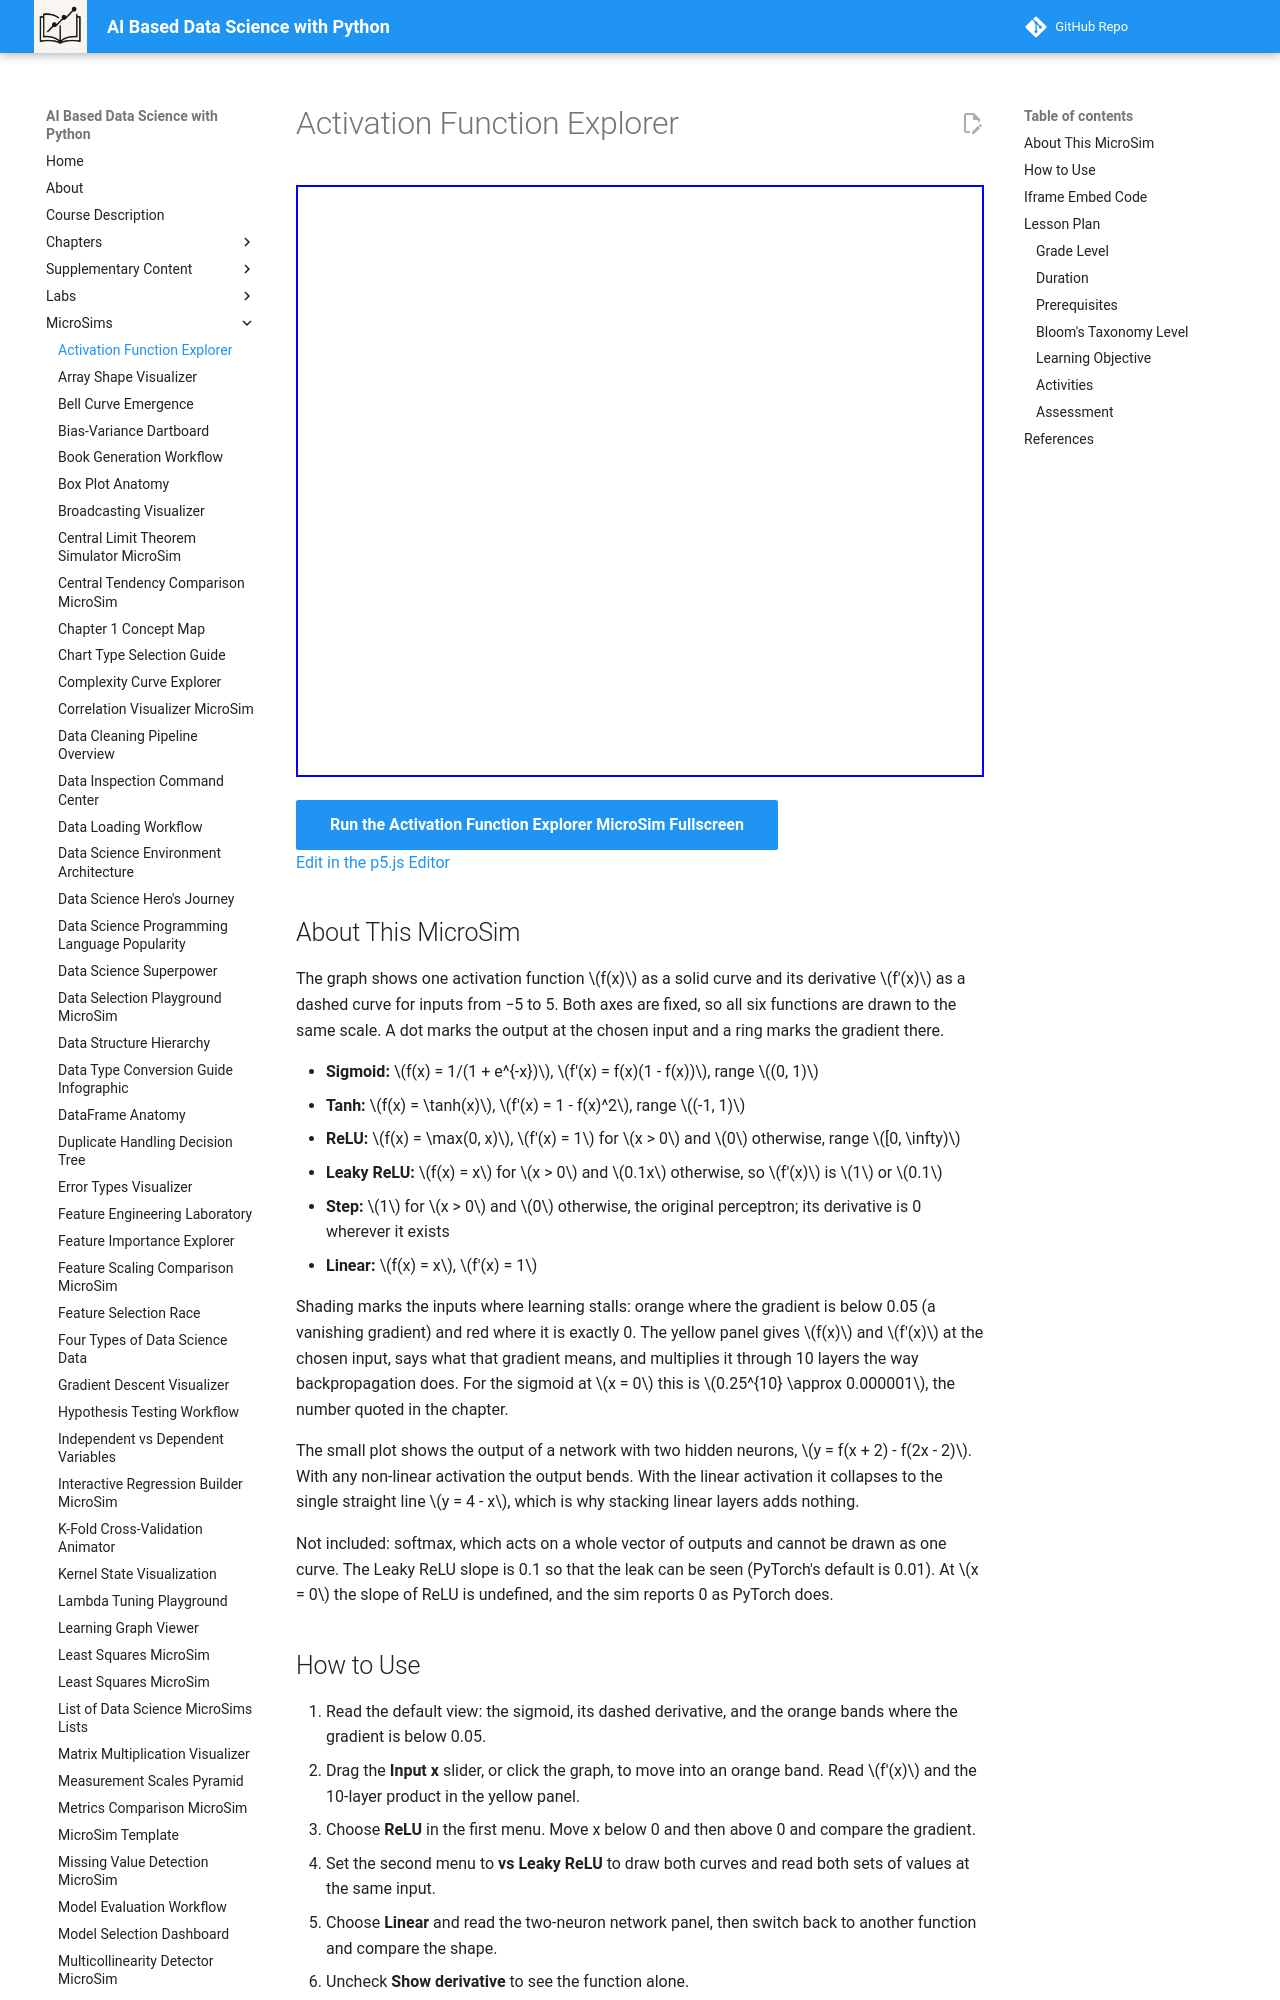

repository: dmccreary/data-science-course · page: sims/activation-function-explorer/index.html · generator: mkdocs

---
title: Activation Function Explorer
description: Choose an activation function, move the input along its curve, and read the output and gradient to see where gradients vanish or die and why a network needs a non-linear activation.
image: /sims/activation-function-explorer/activation-function-explorer.png
og:image: /sims/activation-function-explorer/activation-function-explorer.png
twitter:image: /sims/activation-function-explorer/activation-function-explorer.png
social:
   cards: false
quality_score: 0
---

# Activation Function Explorer

<iframe src="main.html" height="592" width="100%" scrolling="no"></iframe>

[Run the Activation Function Explorer MicroSim Fullscreen](./main.html){ .md-button .md-button--primary }
<br/>
[Edit in the p5.js Editor](https://editor.p5js.org/)

## About This MicroSim

The graph shows one activation function $f(x)$ as a solid curve and its derivative $f'(x)$ as a dashed curve for inputs from −5 to 5. Both axes are fixed, so all six functions are drawn to the same scale. A dot marks the output at the chosen input and a ring marks the gradient there.

- **Sigmoid:** $f(x) = 1/(1 + e^{-x})$, $f'(x) = f(x)(1 - f(x))$, range $(0, 1)$
- **Tanh:** $f(x) = \tanh(x)$, $f'(x) = 1 - f(x)^2$, range $(-1, 1)$
- **ReLU:** $f(x) = \max(0, x)$, $f'(x) = 1$ for $x > 0$ and $0$ otherwise, range $[0, \infty)$
- **Leaky ReLU:** $f(x) = x$ for $x > 0$ and $0.1x$ otherwise, so $f'(x)$ is $1$ or $0.1$
- **Step:** $1$ for $x > 0$ and $0$ otherwise, the original perceptron; its derivative is 0 wherever it exists
- **Linear:** $f(x) = x$, $f'(x) = 1$

Shading marks the inputs where learning stalls: orange where the gradient is below 0.05 (a vanishing gradient) and red where it is exactly 0. The yellow panel gives $f(x)$ and $f'(x)$ at the chosen input, says what that gradient means, and multiplies it through 10 layers the way backpropagation does. For the sigmoid at $x = 0$ this is $0.25^{10} \approx 0.000001$, the number quoted in the chapter.

The small plot shows the output of a network with two hidden neurons, $y = f(x + 2) - f(2x - 2)$. With any non-linear activation the output bends. With the linear activation it collapses to the single straight line $y = 4 - x$, which is why stacking linear layers adds nothing.

Not included: softmax, which acts on a whole vector of outputs and cannot be drawn as one curve. The Leaky ReLU slope is 0.1 so that the leak can be seen (PyTorch's default is 0.01). At $x = 0$ the slope of ReLU is undefined, and the sim reports 0 as PyTorch does.
